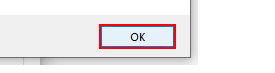
Task: Calculate Client Security Hash - by Subhankar Das
Workflow: System1_Update_WorkItem

Step 1: click in window 'Message from webpage' (iexplore.exe)

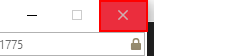
Step 2: click on the push button 'Close' in window 'ACME System 1 - Work Items - Internet Explorer' (iexplore.exe)
